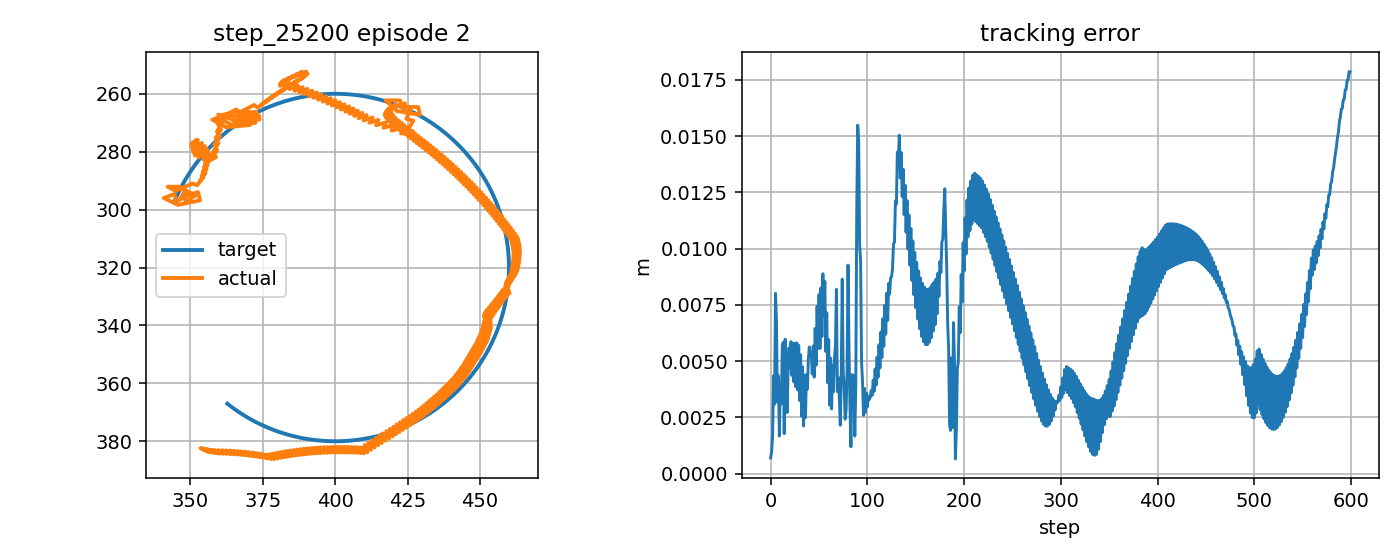

The file beside this chart, header and first rows:
step, t, x_target_px, y_target_px, x_ee_px, y_ee_px, q1, q2, dq1, dq2, tau1, tau2, tau_pd1, tau_pd2, reward, ee_error_px, ee_error_m, q_error_norm, dq_error_norm, action_norm, action_saturation, tau_total_norm, tau_residual_norm, q_abs_max
0, 7.049, 344.5, 297.1, 345.2, 297.1, -2.553, 1.727, 0.3181, -0.105, -1.618, 0.7643, -1.406, -0.9115, 0.9548, 0.7054, 0.0007054, 0.003107, 0.1856, 0.3378, 0.0, 1.789, 1.689, 2.553
1, 7.065, 344.7, 296.7, 345.3, 297.5, -2.554, 1.73, -0.05825, 0.1648, -4.375, 0.6516, -4.674, -0.1185, 0.9543, 0.9832, 0.0009832, 0.007739, 0.424, 0.1652, 0.0, 4.424, 0.8259, 2.554
2, 7.082, 344.9, 296.2, 344.4, 294.6, -2.546, 1.705, 0.4977, -1.502, -1.38, -0.2077, -0.7622, -2.482, 0.9145, 1.653, 0.001653, 0.01479, 1.347, 0.4712, 0.0, 1.395, 2.356, 2.546
3, 7.099, 345.1, 295.8, 340.8, 296, -2.565, 1.708, -1.154, 0.1648, -4.465, 6.893, -6.535, 11.61, 0.7446, 4.354, 0.004354, 0.01897, 1.363, 1.029, 0.0, 8.213, 5.147, 2.565
4, 7.115, 345.3, 295.3, 345.7, 298.4, -2.556, 1.738, 0.5122, 1.831, 7.443, 2.895, 10.81, -1.946, 0.8652, 3.092, 0.003092, 0.02822, 2.059, 1.179, 0.0, 7.986, 5.894, 2.556
5, 7.132, 345.5, 294.8, 353.3, 296.8, -2.52, 1.741, 2.179, 0.1648, -4.255, -20.0, -6.041, -16.43, 0.5566, 8.018, 0.008018, 0.0389, 2.05, 0.9192, 0.0, 20.45, 4.596, 2.52
6, 7.149, 345.7, 294.4, 352.6, 293.9, -2.511, 1.716, 0.5122, -1.502, -20.0, -7.563, -20.0, -3.269, 0.723, 6.843, 0.006843, 0.02992, 1.353, 0.9994, 0.0, 21.38, 4.997, 2.511
7, 7.165, 346, 293.9, 348.9, 295.1, -2.531, 1.719, -1.154, 0.1648, -9.636, 6.071, -7.484, 10.82, 0.9187, 3.173, 0.003173, 0.01727, 1.364, 1.043, 0.0, 11.39, 5.215, 2.531
8, 7.182, 346.2, 293.5, 350.4, 294.5, -2.522, 1.716, 0.5122, -0.1405, 5.938, 1.536, 10, -2.727, 0.7671, 4.347, 0.004347, 0.02086, 0.3545, 1.178, 0.0, 6.134, 5.89, 2.522
9, 7.199, 346.4, 293, 347.8, 294, -2.53, 1.707, -0.4923, -0.5615, -7.292, -0.02511, -6.869, -0.305, 0.9861, 1.673, 0.001673, 0.01093, 0.7512, 0.1015, 0.0, 7.292, 0.5073, 2.53
10, 7.215, 346.6, 292.6, 346.4, 296.6, -2.546, 1.725, -0.948, 1.105, -0.3674, 6.804, 3.582, 3.272, 0.7623, 4.007, 0.004007, 0.03682, 1.707, 1.06, 0.0, 6.814, 5.298, 2.546
11, 7.232, 346.9, 292.2, 347.9, 295.1, -2.534, 1.716, 0.7187, -0.5615, 6.995, -7.508, 8.844, -10.81, 0.8782, 3.102, 0.003102, 0.02753, 0.6683, 0.7567, 0.0, 10.26, 3.784, 2.534
12, 7.249, 347.1, 291.7, 348.3, 297.2, -2.541, 1.734, -0.4302, 1.105, -6.812, 1.163, -8.159, 2.749, 0.714, 5.641, 0.005641, 0.05117, 1.424, 0.416, 0.0, 6.911, 2.08, 2.541
13, 7.265, 347.3, 291.3, 351.6, 295.3, -2.521, 1.725, 1.236, -0.5615, 2.977, -10.59, 3.719, -11.32, 0.758, 5.838, 0.005838, 0.04173, 1.136, 0.2091, 0.0, 11, 1.046, 2.521
14, 7.282, 347.6, 290.8, 346.3, 292.1, -2.528, 1.688, -0.4302, -2.228, -12.99, -2.125, -13.6, 2.241, 0.9903, 1.778, 0.001778, 0.01259, 2.125, 0.8818, 0.0, 13.16, 4.409, 2.528
15, 7.299, 347.8, 290.4, 342.1, 292.1, -2.543, 1.679, -0.9344, -0.5615, 6.621, 15.06, 3.413, 16.74, 0.6622, 5.977, 0.005977, 0.02826, 1.16, 0.724, 0.0, 16.45, 3.62, 2.543
16, 7.315, 348.1, 290, 344.9, 293.5, -2.539, 1.697, 0.2574, 1.105, 7.299, 7.698, 9.131, 3.611, 0.8109, 4.768, 0.004768, 0.03525, 1.295, 0.8958, 0.0, 10.61, 4.479, 2.539
17, 7.332, 348.3, 289.5, 350.6, 291, -2.507, 1.688, 1.924, -0.5615, -2.374, -13.17, -2.819, -10.45, 0.9242, 2.716, 0.002716, 0.01701, 1.8, 0.5509, 0.0, 13.38, 2.755, 2.507
18, 7.349, 348.6, 289.1, 352.3, 291.6, -2.503, 1.696, 0.2574, 0.4912, -20.0, -0.761, -20.0, 3.127, 0.7669, 4.5, 0.0045, 0.02838, 0.6816, 0.7945, 0.0, 20.01, 3.973, 2.503
19, 7.365, 348.8, 288.7, 354.4, 288.8, -2.483, 1.676, 1.163, -1.175, -4.97, -6.994, -3.929, -5.672, 0.7504, 5.595, 0.005595, 0.02384, 1.408, 0.3366, 0.0, 8.58, 1.683, 2.483
20, 7.382, 349.1, 288.2, 353.5, 289.9, -2.492, 1.684, -0.5037, 0.4912, -13.23, 4.811, -13.6, 8.247, 0.8164, 4.706, 0.004706, 0.02477, 0.9489, 0.6911, 0.0, 14.08, 3.455, 2.492
21, 7.399, 349.4, 287.8, 355.2, 287.2, -2.474, 1.665, 1.05, -1.175, 0.9959, -2.18, 3.495, -5.472, 0.7236, 5.869, 0.005869, 0.02526, 1.331, 0.8266, 0.0, 2.396, 4.133, 2.474
22, 7.415, 349.6, 287.4, 353.8, 288.5, -2.485, 1.673, -0.6165, 0.4912, -12.51, 5.171, -12.59, 8.448, 0.844, 4.363, 0.004363, 0.02086, 1.03, 0.6555, 0.0, 13.53, 3.277, 2.485
23, 7.432, 349.9, 287, 355.6, 285.8, -2.467, 1.653, 1.05, -1.175, 1.708, -2.118, 4.574, -5.271, 0.7198, 5.799, 0.005799, 0.02621, 1.332, 0.8522, 0.0, 2.721, 4.261, 2.467
24, 7.449, 350.2, 286.6, 354.2, 287.1, -2.477, 1.662, -0.6165, 0.4912, -12.56, 5.573, -12.63, 8.649, 0.8613, 4.077, 0.004077, 0.01782, 1.029, 0.6154, 0.0, 13.74, 3.077, 2.477
25, 7.465, 350.5, 286.2, 356, 284.4, -2.46, 1.642, 1.05, -1.175, 1.608, -2.02, 4.525, -5.068, 0.7151, 5.784, 0.005784, 0.02828, 1.334, 0.8438, 0.0, 2.582, 4.219, 2.46
26, 7.482, 350.7, 285.7, 354.6, 285.7, -2.47, 1.65, -0.6165, 0.4912, -12.66, 5.935, -12.68, 8.854, 0.875, 3.861, 0.003861, 0.01623, 1.028, 0.5837, 0.0, 13.98, 2.919, 2.47
27, 7.499, 351, 285.3, 356.4, 283, -2.453, 1.631, 1.049, -1.175, 1.504, -1.916, 4.477, -4.862, 0.7086, 5.82, 0.00582, 0.03126, 1.334, 0.8372, 0.0, 2.436, 4.186, 2.453
28, 7.515, 351.3, 284.9, 355, 284.2, -2.463, 1.639, -0.618, 0.4912, -12.76, 6.282, -12.72, 9.061, 0.885, 3.719, 0.003719, 0.01654, 1.028, 0.5558, 0.0, 14.22, 2.779, 2.463
29, 7.532, 351.6, 284.5, 356.5, 281.7, -2.446, 1.619, 0.9913, -1.175, 1.375, -1.75, 4.445, -4.654, 0.7118, 5.706, 0.005706, 0.0341, 1.299, 0.8452, 0.0, 2.226, 4.226, 2.446
30, 7.549, 351.9, 284.1, 354.9, 282.9, -2.458, 1.627, -0.6754, 0.4912, -12.11, 6.409, -12.15, 9.27, 0.91, 3.256, 0.003256, 0.01689, 1.071, 0.5724, 0.0, 13.7, 2.862, 2.458
31, 7.565, 352.2, 283.7, 356.3, 280.4, -2.442, 1.608, 0.9343, -1.175, 1.663, -1.351, 5.041, -4.444, 0.7245, 5.283, 0.005283, 0.03607, 1.265, 0.9161, 0.0, 2.142, 4.58, 2.442
32, 7.582, 352.5, 283.3, 354.5, 281.7, -2.454, 1.616, -0.7324, 0.4912, -11.23, 6.377, -11.53, 9.481, 0.942, 2.555, 0.002555, 0.01746, 1.116, 0.6234, 0.0, 12.92, 3.117, 2.454
33, 7.599, 352.8, 282.9, 355.8, 279.2, -2.439, 1.596, 0.9042, -1.175, 2.089, -0.9351, 5.704, -4.232, 0.7395, 4.747, 0.004747, 0.03782, 1.248, 0.9785, 0.0, 2.289, 4.893, 2.439
34, 7.615, 353.1, 282.5, 353.8, 280.5, -2.452, 1.605, -0.7625, 0.4912, -10.43, 6.308, -11.11, 9.693, 0.9551, 2.119, 0.002119, 0.01946, 1.139, 0.6906, 0.0, 12.19, 3.453, 2.452
35, 7.632, 353.4, 282.1, 355, 278.1, -2.437, 1.585, 0.8818, -1.175, 2.402, -0.5846, 6.134, -4.019, 0.7506, 4.382, 0.004382, 0.04006, 1.237, 1.014, 0.0, 2.472, 5.071, 2.437
36, 7.649, 353.8, 281.8, 353, 279.4, -2.45, 1.593, -0.7849, 0.4912, -9.548, 6.189, -10.75, 9.908, 0.9221, 2.487, 0.002487, 0.02307, 1.156, 0.7815, 0.0, 11.38, 3.907, 2.45
37, 7.665, 354.1, 281.4, 353.9, 277, -2.436, 1.574, 0.8277, -1.175, 2.735, -0.05758, 6.513, -3.803, 0.7534, 4.406, 0.004406, 0.04279, 1.209, 1.064, 0.0, 2.736, 5.32, 2.436
38, 7.682, 354.4, 281, 351.7, 278.4, -2.45, 1.582, -0.8389, 0.4912, -8.2, 5.99, -10.02, 10.12, 0.8407, 3.758, 0.003758, 0.02796, 1.199, 0.9035, 0.0, 10.15, 4.517, 2.45
39, 7.699, 354.7, 280.6, 352.6, 276, -2.437, 1.562, 0.793, -1.175, 3.483, 0.6733, 7.273, -3.586, 0.7309, 5.124, 0.005124, 0.0463, 1.192, 1.14, 0.0, 3.547, 5.702, 2.437
40, 7.715, 355.1, 280.2, 350.2, 277.4, -2.452, 1.57, -0.8737, 0.4912, -6.954, 5.865, -9.431, 10.34, 0.736, 5.633, 0.005633, 0.03443, 1.227, 1.023, 0.0, 9.098, 5.117, 2.452
41, 7.732, 355.4, 279.9, 351.9, 276, -2.439, 1.561, 0.7416, -0.5634, 3.959, 1.246, 7.883, -3.366, 0.7602, 5.208, 0.005208, 0.04085, 0.703, 1.211, 0.0, 4.15, 6.055, 2.439
42, 7.749, 355.7, 279.5, 350.5, 278.4, -2.455, 1.579, -0.9251, 1.103, -7.892, 4.255, -8.616, 5.318, 0.7791, 5.371, 0.005371, 0.02432, 1.668, 0.2573, 0.0, 8.966, 1.286, 2.455
43, 7.765, 356.1, 279.1, 352.2, 276.9, -2.443, 1.57, 0.7416, -0.5634, 6.254, -5.07, 8.737, -8.739, 0.8202, 4.436, 0.004436, 0.02683, 0.7045, 0.8862, 0.0, 8.05, 4.431, 2.443
44, 7.782, 356.4, 278.8, 350.8, 279.3, -2.458, 1.588, -0.9251, 1.103, -7.566, 3.934, -8.276, 4.843, 0.7459, 5.673, 0.005673, 0.02359, 1.666, 0.2307, 0.0, 8.527, 1.153, 2.458
45, 7.799, 356.8, 278.4, 352.5, 277.9, -2.446, 1.579, 0.7416, -0.5634, 6.976, -6.348, 9.077, -9.213, 0.8429, 4.288, 0.004288, 0.01812, 0.706, 0.7106, 0.0, 9.432, 3.553, 2.446
46, 7.815, 357.1, 278, 351.1, 280.3, -2.461, 1.597, -0.9251, 1.103, -7.143, 3.496, -7.936, 4.371, 0.6948, 6.458, 0.006458, 0.03276, 1.664, 0.2362, 0.0, 7.953, 1.181, 2.461
47, 7.832, 357.5, 277.7, 352.8, 278.9, -2.449, 1.588, 0.7416, -0.5634, 7.805, -7.292, 9.417, -9.683, 0.8308, 4.818, 0.004818, 0.02206, 0.7076, 0.5768, 0.0, 10.68, 2.884, 2.449
48, 7.849, 357.8, 277.3, 351.5, 281.2, -2.463, 1.606, -0.8872, 1.103, -6.669, 3.022, -7.597, 3.902, 0.6442, 7.44, 0.00744, 0.04564, 1.637, 0.256, 0.0, 7.321, 1.28, 2.463
49, 7.865, 358.2, 277, 353.3, 279.8, -2.45, 1.597, 0.7795, -0.5634, 8.329, -7.959, 9.353, -10.15, 0.8065, 5.57, 0.00557, 0.03336, 0.7403, 0.4838, 0.0, 11.52, 2.419, 2.45
50, 7.882, 358.5, 276.6, 352.7, 282, -2.462, 1.615, -0.7154, 1.103, -6.612, 2.519, -7.684, 3.438, 0.6252, 7.961, 0.007961, 0.05736, 1.53, 0.2823, 0.0, 7.076, 1.411, 2.462
51, 7.899, 358.9, 276.3, 355.1, 280.4, -2.446, 1.606, 0.9513, -0.5634, 7.443, -7.892, 7.823, -10.61, 0.814, 5.567, 0.005567, 0.04298, 0.8892, 0.5491, 0.0, 10.85, 2.745, 2.446
52, 7.915, 359.3, 276, 354.5, 282.7, -2.458, 1.624, -0.7154, 1.103, -8.346, 1.93, -9.319, 2.981, 0.6043, 8.261, 0.008261, 0.06818, 1.528, 0.2863, 0.0, 8.566, 1.431, 2.458
53, 7.932, 359.6, 275.6, 356.9, 281.1, -2.443, 1.615, 0.9513, -0.5634, 7.606, -8.331, 7.906, -11.07, 0.7861, 6.094, 0.006094, 0.05447, 0.8907, 0.5502, 0.0, 11.28, 2.751, 2.443
54, 7.949, 360, 275.3, 356.3, 283.3, -2.454, 1.633, -0.7067, 1.103, -8.481, 1.184, -9.236, 2.527, 0.5736, 8.886, 0.008886, 0.07982, 1.521, 0.3082, 0.0, 8.563, 1.541, 2.454
55, 7.965, 360.4, 274.9, 358.8, 281.8, -2.438, 1.624, 0.96, -0.5634, 7.568, -8.915, 7.896, -11.52, 0.742, 7, 0.007, 0.06667, 0.8999, 0.5248, 0.0, 11.69, 2.624, 2.438
56, 7.982, 360.7, 274.6, 357.4, 282.5, -2.447, 1.628, -0.4933, 0.2311, -8.547, 0.1428, -9.252, 2.077, 0.6107, 8.549, 0.008549, 0.07784, 0.7557, 0.4117, 0.0, 8.548, 2.058, 2.447
57, 7.999, 361.1, 274.3, 359.2, 279.4, -2.427, 1.604, 1.173, -1.436, 3.762, -3.022, 5.692, -4.489, 0.834, 5.433, 0.005433, 0.05052, 1.643, 0.4848, 0.0, 4.825, 2.424, 2.427
58, 8.015, 361.5, 274, 357.8, 280.1, -2.435, 1.608, -0.4933, 0.2311, -7.636, 5.756, -11.6, 9.608, 0.6414, 7.151, 0.007151, 0.06199, 0.7541, 1.105, 0.0, 9.563, 5.524, 2.435
59, 8.032, 361.9, 273.7, 359.7, 277, -2.416, 1.584, 1.173, -1.436, 3.499, -2.618, 5.481, -3.934, 0.8926, 4.039, 0.004039, 0.0346, 1.645, 0.4756, 0.0, 4.37, 2.378, 2.416
... 540 more rows
